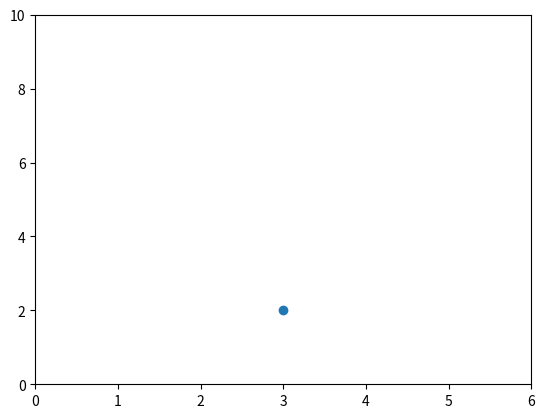
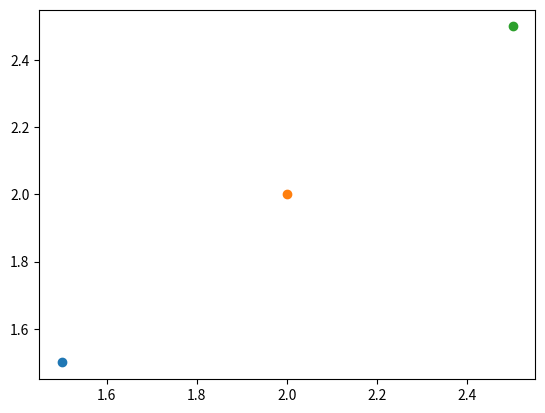
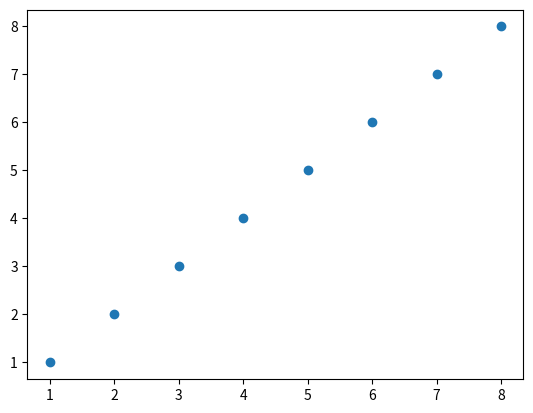
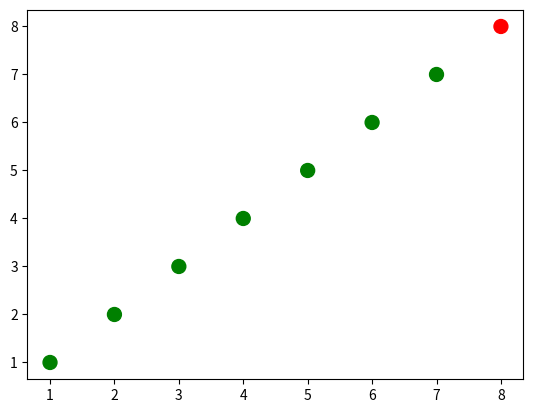
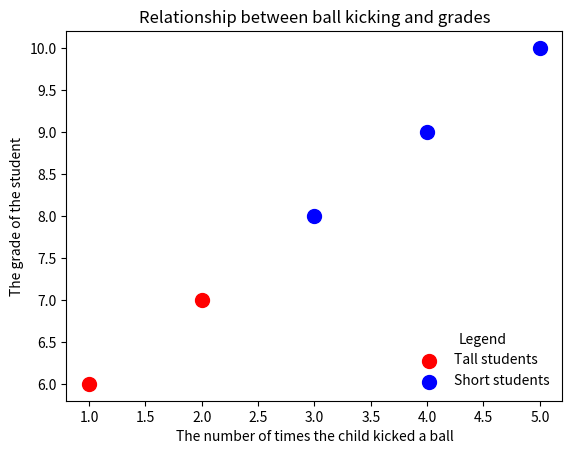
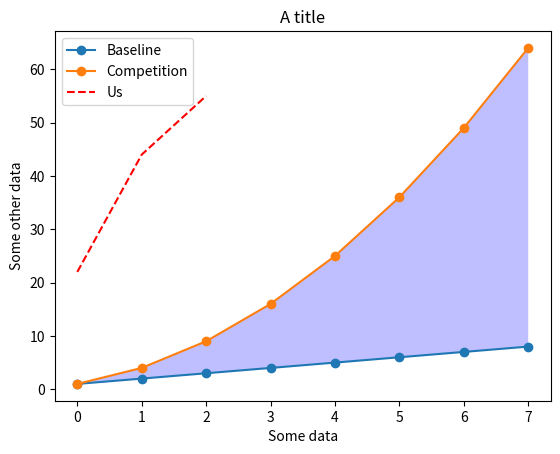
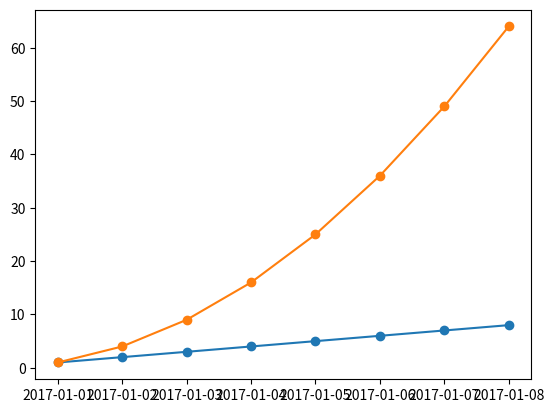

These charts were generated, in order, by the following Python code: (Note: this script raises an exception after producing the figures.)
%matplotlib notebook

import matplotlib as mpl

import matplotlib.pyplot as plt

# create a new figure
plt.figure()

# plot the point (3,2) using the circle marker
plt.plot(3, 2, 'o')

# get the current axes
ax = plt.gca()

# Set axis properties [xmin, xmax, ymin, ymax]
ax.axis([0,6,0,10])

# create a new figure
plt.figure()

# plot the point (1.5, 1.5) using the circle marker
plt.plot(1.5, 1.5, 'o')
# plot the point (2, 2) using the circle marker
plt.plot(2, 2, 'o')
# plot the point (2.5, 2.5) using the circle marker
plt.plot(2.5, 2.5, 'o')

import numpy as np

x = np.array([1,2,3,4,5,6,7,8])
y = x

plt.figure()
plt.scatter(x, y) # similar to plt.plot(x, y, '.'), but the underlying child objects in the axes are not Line2D

import numpy as np

x = np.array([1,2,3,4,5,6,7,8])
y = x

# create a list of colors for each point to have
# ['green', 'green', 'green', 'green', 'green', 'green', 'green', 'red']
colors = ['green']*(len(x)-1)
colors.append('red')

plt.figure()

# plot the point with size 100 and chosen colors
plt.scatter(x, y, s=100, c=colors)

# use zip to convert 5 tuples with 2 elements each to 2 tuples with 5 elements each
print(list(zip((1, 6), (2, 7), (3, 8), (4, 9), (5, 10))))
# the above prints:
# [(1, 2, 3, 4, 5), (6, 7, 8, 9, 10)]

zip_generator = zip([1,2,3,4,5], [6,7,8,9,10])
# let's turn the data back into 2 lists
x, y = zip(*zip_generator) # This is like calling zip((1, 6), (2, 7), (3, 8), (4, 9), (5, 10))
print(x)
print(y)
# the above prints:
# (1, 2, 3, 4, 5)
# (6, 7, 8, 9, 10)

plt.figure()
# plot a data series 'Tall students' in red using the first two elements of x and y
plt.scatter(x[:2], y[:2], s=100, c='red', label='Tall students')
# plot a second data series 'Short students' in blue using the last three elements of x and y 
plt.scatter(x[2:], y[2:], s=100, c='blue', label='Short students')

# add a label to the x axis
plt.xlabel('The number of times the child kicked a ball')
# add a label to the y axis
plt.ylabel('The grade of the student')
# add a title
plt.title('Relationship between ball kicking and grades')

# add a legend (uses the labels from plt.scatter)
plt.legend()

# add the legend to loc=4 (the lower right hand corner), also gets rid of the frame and adds a title
plt.legend(loc=4, frameon=False, title='Legend')

import numpy as np

linear_data = np.array([1,2,3,4,5,6,7,8])
exponential_data = linear_data**2

plt.figure()
# plot the linear data and the exponential data
plt.plot(linear_data, '-o', exponential_data, '-o')

# plot another series with a dashed red line
plt.plot([22,44,55], '--r')

plt.xlabel('Some data')
plt.ylabel('Some other data')
plt.title('A title')
# add a legend with legend entries (because we didn't have labels when we plotted the data series)
plt.legend(['Baseline', 'Competition', 'Us'])

# fill the area between the linear data and exponential data
plt.gca().fill_between(range(len(linear_data)), 
                       linear_data, exponential_data, 
                       facecolor='blue', 
                       alpha=0.25)

plt.figure()

observation_dates = np.arange('2017-01-01', '2017-01-09', dtype='datetime64[D]')

plt.plot(observation_dates, linear_data, '-o',  observation_dates, exponential_data, '-o')

plt.figure()
observation_dates = np.arange('2017-01-01', '2017-01-09', dtype='datetime64[D]')
observation_dates = list(map(pd.to_datetime, observation_dates)) # convert the map to a list to get rid of the error
plt.plot(observation_dates, linear_data, '-o',  observation_dates, exponential_data, '-o')

x = plt.gca().xaxis

# rotate the tick labels for the x axis
for item in x.get_ticklabels():
    item.set_rotation(45)

# adjust the subplot so the text doesn't run off the image
plt.subplots_adjust(bottom=0.25)

ax = plt.gca()
ax.set_xlabel('Date')
ax.set_ylabel('Units')
ax.set_title('Exponential vs. Linear performance')

# you can add mathematical expressions in any text element
ax.set_title("Exponential ($x^2$) vs. Linear ($x$) performance")

plt.figure()
xvals = range(len(linear_data))
plt.bar(xvals, linear_data, width = 0.6)

new_xvals = []

# plot another set of bars, adjusting the new xvals to make up for the first set of bars plotted
for item in xvals:
    new_xvals.append(item+0.3)

plt.bar(new_xvals, exponential_data, width = 0.3 ,color='red')

from random import randint
linear_err = [randint(0,15) for x in range(len(linear_data))] 

# This will plot a new set of bars with errorbars using the list of random error values
plt.bar(xvals, linear_data, width = 0.3, yerr=linear_err)

# stacked bar charts are also possible
plt.figure()
xvals = range(len(linear_data))
plt.bar(xvals, linear_data, width = 0.3, color='b')
plt.bar(xvals, exponential_data, width = 0.3, bottom=linear_data, color='r')

# or use barh for horizontal bar charts
plt.figure()
xvals = range(len(linear_data))
plt.barh(xvals, linear_data, height = 0.3, color='b')
plt.barh(xvals, exponential_data, height = 0.3, left=linear_data, color='r')

